Run: headless pygame with SDL's dummy video driver; simulated clock (each Clock.tick advances the game by its frame time, no real sleeping); random seed 0; keys injected as events and as key.get_pressed() state; mouse plan: one left click at the window centre at the start of phase 2, then a move to the lower-right quarter at the start of phase 3.
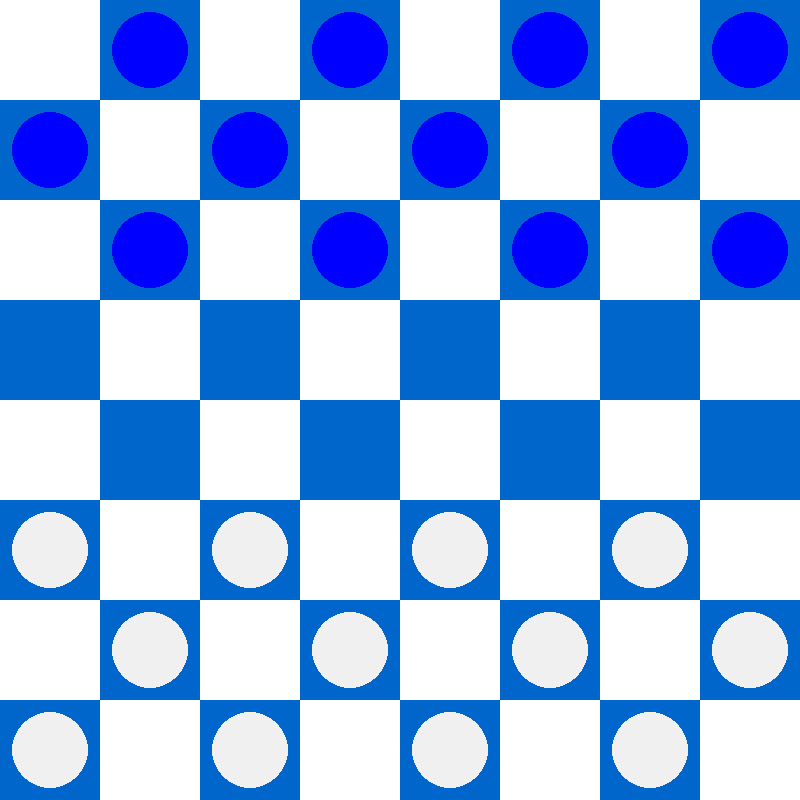
Frame 1 of 4 · flips 1–60 · no input
Frame 2 of 4 · flips 61–180 · clicked the window centre · tapped SPACE, RETURN · held RIGHT (→), D · screen unchanged from frame 1, image omitted
Frame 3 of 4 · flips 181–300 · moved the mouse to the lower-right quarter · held DOWN (↓), S · screen unchanged from frame 2, image omitted
Frame 4 of 4 · flips 301–420 · held LEFT (←), A, UP (↑), W · screen unchanged from frame 3, image omitted

The pygame program that drew these frames:

import pygame

# Initialize Pygame
pygame.init()

# Constants
ROWS = 8
TILE_SIZE = 100
WIDTH = HEIGHT = ROWS * TILE_SIZE
screen = pygame.display.set_mode((WIDTH, HEIGHT))
pygame.display.set_caption("Penguin Checkers")

# Colors
BLUE = (0, 102, 204)
WHITE = (255, 255, 255)
PIECE_BLUE  = (0, 0, 255)
PIECE_WHITE = (240, 240, 240)

# Game Loop Control
clock = pygame.time.Clock()
running = True

# Selection State
selected_piece = None  # NEW: to keep track of selected piece

# Helper
def is_dark_square(r, c):
    return (r + c) % 2 != 0

# Draw Functions
def draw_board():
    for row in range(ROWS):
        for col in range(ROWS):
            color = WHITE if (row + col) % 2 == 0 else BLUE
            pygame.draw.rect(screen, color,
                             (col * TILE_SIZE, row * TILE_SIZE, TILE_SIZE, TILE_SIZE))

def draw_pieces():
    radius = TILE_SIZE // 2 - 12
    for r in range(ROWS):
        for c in range(ROWS):
            piece = board[r][c]
            if piece == 1:
                pygame.draw.circle(
                    screen, PIECE_BLUE,
                    (c * TILE_SIZE + TILE_SIZE // 2, r * TILE_SIZE + TILE_SIZE // 2),
                    radius
                )
            elif piece == 2:
                pygame.draw.circle(
                    screen, PIECE_WHITE,
                    (c * TILE_SIZE + TILE_SIZE // 2, r * TILE_SIZE + TILE_SIZE // 2),
                    radius
                )

    # Optional: Draw red border around selected piece
    if selected_piece:
        r, c = selected_piece
        pygame.draw.rect(screen, (255, 0, 0), (c * TILE_SIZE, r * TILE_SIZE, TILE_SIZE, TILE_SIZE), 3)

# Create Board
board = [[0 for _ in range(ROWS)] for _ in range(ROWS)]
for r in range(0, 3):
    for c in range(ROWS):
        if is_dark_square(r, c):
            board[r][c] = 1
for r in range(5, 8):
    for c in range(ROWS):
        if is_dark_square(r, c):
            board[r][c] = 2

# Main Game Loop
while running:
    for event in pygame.event.get():
        if event.type == pygame.QUIT:
            running = False

        elif event.type == pygame.MOUSEBUTTONDOWN:
            mouse_x, mouse_y = pygame.mouse.get_pos()
            row = mouse_y // TILE_SIZE
            col = mouse_x // TILE_SIZE

            if selected_piece is None:
                # Select a piece
                if board[row][col] != 0:
                    selected_piece = (row, col)
                    print(f"Selected piece at {selected_piece}")
            else:
                # Move to empty tile
                from_row, from_col = selected_piece
                if board[row][col] == 0:
                    board[row][col] = board[from_row][from_col]
                    board[from_row][from_col] = 0
                    print(f"Moved piece from {selected_piece} to {(row, col)}")
                else:
                    print(f"Tile at {(row, col)} is occupied.")
                selected_piece = None

    draw_board()
    draw_pieces()
    pygame.display.flip()
    clock.tick(60)

pygame.quit()
